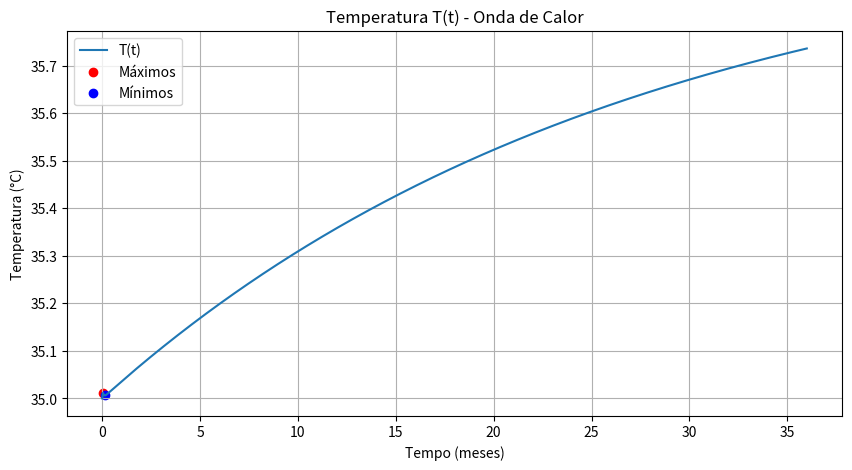
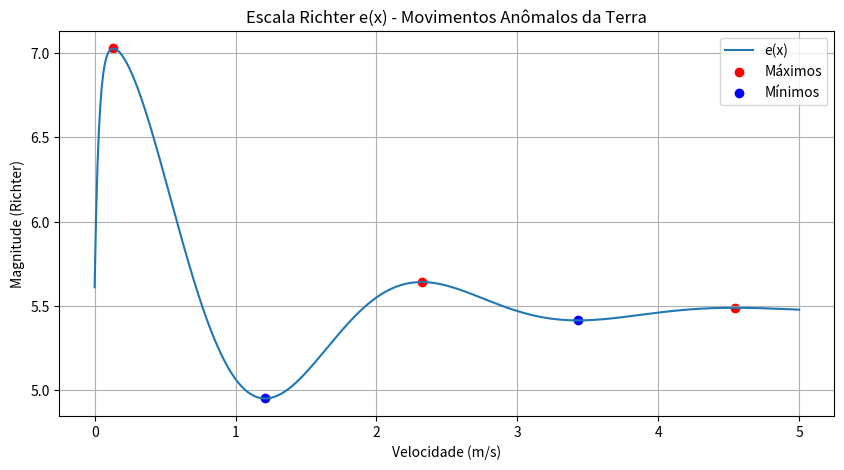

The matplotlib source for these figures, in order:
# Importando bibliotecas.
import numpy as np
import matplotlib.pyplot as plt
from scipy.signal import find_peaks

# Definindo funções.
def T(t):
    return 35 + (1 - np.exp(-t / 27)) + t * np.exp(-34.33 * t)

def e(x):
    return 5.47 + 1.85 * np.exp(-x) * np.cos(np.sqrt(8)*x - 19.47) + (x - 1.365) * np.exp(-34.33 * x)

# Definindo valores de intervalo.
t = np.linspace(0, 36, 1000)  # Tempo de 0 a 36 meses
x = np.linspace(0, 5, 1000)   # Velocidade de 0 a 5 m/s

# calculo dos valores
T_values = T(t)
e_values = e(x)

#Definindo mínimo e máximo de T(t) e de e(x)

peaks_T, _ = find_peaks(T_values)
valleys_T, _ = find_peaks(-T_values)

peaks_e, _ = find_peaks(e_values)
valleys_e, _ = find_peaks(-e_values)

#plot do gráfico da função T(t).

plt.figure(figsize=(10, 5))
plt.plot(t, T_values, label='T(t)')
plt.scatter(t[peaks_T], T_values[peaks_T], color='red', label='Máximos')
plt.scatter(t[valleys_T], T_values[valleys_T], color='blue', label='Mínimos')
plt.title('Temperatura T(t) - Onda de Calor')
plt.xlabel('Tempo (meses)')
plt.ylabel('Temperatura (°C)')
plt.grid(True)
plt.legend()
plt.show()

#plot do gráfico e(x).

plt.figure(figsize=(10, 5))
plt.plot(x, e_values, label='e(x)')
plt.scatter(x[peaks_e], e_values[peaks_e], color='red', label='Máximos')
plt.scatter(x[valleys_e], e_values[valleys_e], color='blue', label='Mínimos')
plt.title('Escala Richter e(x) - Movimentos Anômalos da Terra')
plt.xlabel('Velocidade (m/s)')
plt.ylabel('Magnitude (Richter)')
plt.grid(True)
plt.legend()
plt.show()